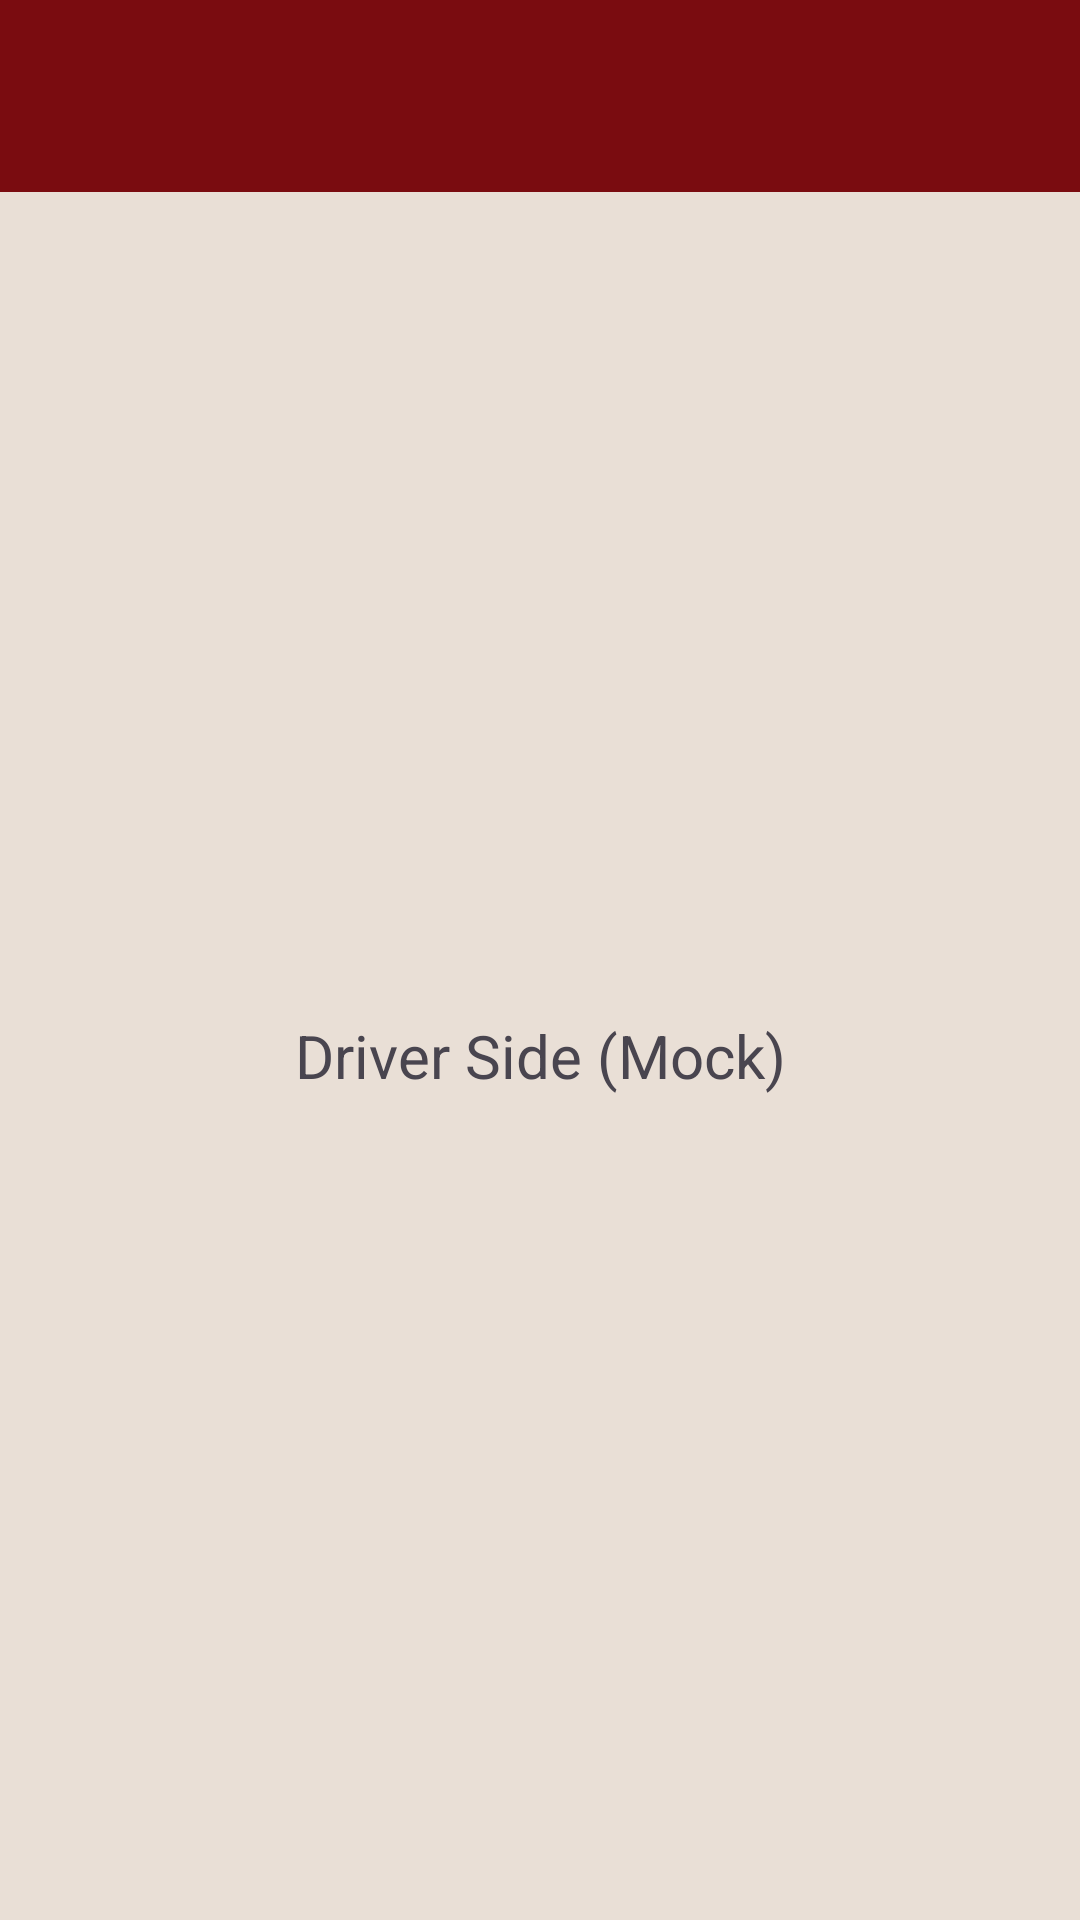

The Android layout XML behind this screen, and the referenced resources:
<!-- AndroidManifest.xml: application theme Theme.ProtoShuttleApp -->
<!-- res/layout/activity_driver.xml -->
<?xml version="1.0" encoding="utf-8"?>
<LinearLayout xmlns:android="http://schemas.android.com/apk/res/android"
    android:layout_width="match_parent"
    android:layout_height="match_parent"
    android:orientation="vertical">

    <androidx.appcompat.widget.Toolbar
        android:id="@+id/toolbar"
        android:layout_width="match_parent"
        android:layout_height="wrap_content"
        android:background="?attr/colorPrimary"
        android:theme="@style/ThemeOverlay.AppCompat.Dark.ActionBar" />

    
    <TextView
        android:layout_width="match_parent"
        android:layout_height="match_parent"
        android:gravity="center"
        android:text="Driver Side (Mock)"
        android:textSize="20sp" />

</LinearLayout>
<!-- resources referenced by this layout -->
<resources>
  <style name="Theme.ProtoShuttleApp" parent="Theme.Material3.DayNight.NoActionBar">
          <item name="colorPrimary">@color/md_theme_primary</item>
          <item name="colorOnPrimary">@color/md_theme_onPrimary</item>
          <item name="colorSecondary">@color/md_theme_secondary</item>
          <item name="colorOnSecondary">@color/md_theme_onSecondary</item>
  
          <item name="android:statusBarColor">@android:color/transparent</item>
          <item name="android:windowBackground">@color/fit_sand</item>
  
          <item name="shapeAppearanceMediumComponent">@style/Shape.Medium</item>
          <item name="materialCardViewStyle">@style/Widget.Card.Default</item>
      </style>
  <color name="md_theme_primary">@color/fit_crimson</color>
  <color name="md_theme_onPrimary">@color/fit_white</color>
  <color name="md_theme_secondary">@color/fit_black</color>
  <color name="md_theme_onSecondary">@color/fit_white</color>
  <color name="fit_sand">#E9DFD6</color>
  <style name="Shape.Medium" parent="Shape" />
  <style name="Widget.Card.Default" parent="Widget.Material3.CardView.Elevated">
          <item name="cardUseCompatPadding">true</item>
          <item name="cardPreventCornerOverlap">true</item>
      </style>
  <color name="fit_crimson">#7A0C10</color>
  <color name="fit_white">#FFFFFF</color>
  <color name="fit_black">#000000</color>
  <style name="Shape">
          <item name="cornerFamily">rounded</item>
          <item name="cornerSize">16dp</item>
      </style>
</resources>
